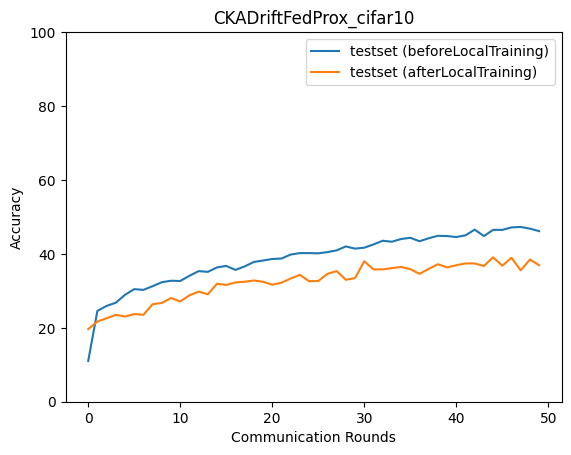

Values plotted in this chart, from the file beside it:
epoch, accuracy_test_before, macro_f1_test_before, macro_precision_test_before, macro_recall_test_before, accuracy_test_after, macro_f1_test_after, macro_precision_test_after, macro_recall_test_after
0, 11.02, 5.992, 6.622, 11.38, 19.64, 18.59, 19.3, 19.21
1, 24.58, 18.37, 17.17, 23.68, 21.71, 20.27, 20.8, 21.25
2, 25.92, 22.17, 23.93, 25.2, 22.58, 21.26, 21.73, 22.14
3, 26.79, 24.38, 26.44, 26.12, 23.51, 22.44, 23.65, 23.11
4, 28.92, 26.01, 27.97, 28.36, 23.05, 21.42, 22.45, 22.66
5, 30.46, 27.35, 32.75, 29.83, 23.71, 22.98, 23.32, 23.28
6, 30.26, 28.63, 30.21, 29.61, 23.51, 22.51, 23.45, 22.99
7, 31.26, 30.23, 31.74, 30.71, 26.39, 25.53, 25.98, 26.03
8, 32.33, 31.45, 32.17, 31.82, 26.72, 25.7, 25.87, 26.2
9, 32.73, 31.61, 32.39, 32.13, 28.06, 26.97, 27.66, 27.55
10, 32.67, 30.68, 33.35, 32.1, 27.12, 26.4, 27.19, 26.88
11, 34.07, 33.12, 34.56, 33.63, 28.79, 28.4, 29.21, 28.32
12, 35.34, 34.4, 35.04, 34.75, 29.79, 29.02, 29.3, 29.29
13, 35.14, 34.29, 35.7, 34.56, 29.06, 28.34, 28.55, 28.66
14, 36.34, 35.27, 36.07, 35.71, 31.93, 31.23, 31.52, 31.26
15, 36.74, 35.53, 36.22, 36.05, 31.6, 30.91, 31.07, 31.02
16, 35.67, 34.26, 34.93, 34.9, 32.26, 31.65, 32.99, 31.56
17, 36.61, 35.56, 37.01, 35.84, 32.46, 31.55, 31.97, 31.88
18, 37.81, 36.58, 37.46, 37.12, 32.8, 31.78, 32.21, 32.23
19, 38.21, 36.6, 37.43, 37.34, 32.46, 31.64, 32.8, 31.94
20, 38.61, 37.6, 39.91, 38, 31.66, 30.72, 31.19, 31.2
21, 38.74, 37.34, 39.02, 38.03, 32.2, 31.21, 32.05, 31.7
22, 39.81, 38.66, 40.41, 39.05, 33.33, 32.6, 33.71, 32.68
23, 40.21, 39, 41.17, 39.43, 34.34, 33.34, 34.17, 33.76
24, 40.21, 39.18, 40.29, 39.44, 32.6, 31.57, 32.62, 32.12
25, 40.15, 38.68, 40.48, 39.36, 32.67, 31.64, 32.7, 32.03
26, 40.48, 38.9, 40.6, 39.68, 34.6, 33.77, 34.4, 34.02
27, 40.95, 39.59, 40.78, 40.13, 35.34, 35.02, 36.37, 34.99
28, 42.02, 41.08, 42.87, 41.33, 33, 32.09, 32.85, 32.43
29, 41.42, 40.35, 42.13, 40.75, 33.47, 32.12, 33.15, 32.76
30, 41.68, 40.07, 41.94, 40.82, 38.01, 36.97, 37.67, 37.3
31, 42.55, 41.36, 43, 41.76, 35.8, 34.97, 35.79, 35.21
32, 43.55, 42.36, 44.13, 42.86, 35.8, 35.02, 35.8, 35.24
33, 43.29, 42.15, 43.83, 42.58, 36.14, 35.46, 36.59, 35.67
34, 44.02, 42.98, 44.73, 43.37, 36.47, 35.53, 36.12, 35.98
35, 44.36, 43.22, 44.99, 43.75, 35.87, 35.06, 35.93, 35.38
36, 43.42, 42.16, 44.1, 42.78, 34.6, 33.88, 34.4, 34.02
37, 44.22, 43.46, 44.81, 43.59, 35.94, 35.15, 35.83, 35.44
38, 44.89, 43.81, 44.99, 44.18, 37.21, 36.54, 37.39, 36.8
39, 44.82, 43.85, 45.42, 44.21, 36.34, 35.49, 36.53, 35.72
40, 44.56, 43.57, 44.76, 43.94, 36.94, 36.41, 37.18, 36.5
41, 45.02, 44.07, 45.48, 44.45, 37.41, 36.36, 37.52, 36.74
42, 46.56, 45.35, 47.43, 45.79, 37.41, 36.67, 37.66, 37
43, 44.82, 44.16, 45.94, 44.33, 36.74, 36.12, 36.87, 36.21
44, 46.49, 45.41, 46.26, 45.87, 39.08, 38.58, 39.71, 38.55
45, 46.49, 45.65, 47.5, 45.95, 36.81, 36.18, 36.81, 36.37
46, 47.16, 46.41, 47.8, 46.71, 38.94, 38.31, 38.76, 38.4
47, 47.29, 46.44, 47.24, 46.68, 35.54, 34.77, 35.73, 34.94
48, 46.83, 45.78, 47.94, 46.32, 38.48, 37.92, 38.97, 37.92
49, 46.16, 45.34, 47.19, 45.54, 36.94, 36.34, 37.26, 36.47
